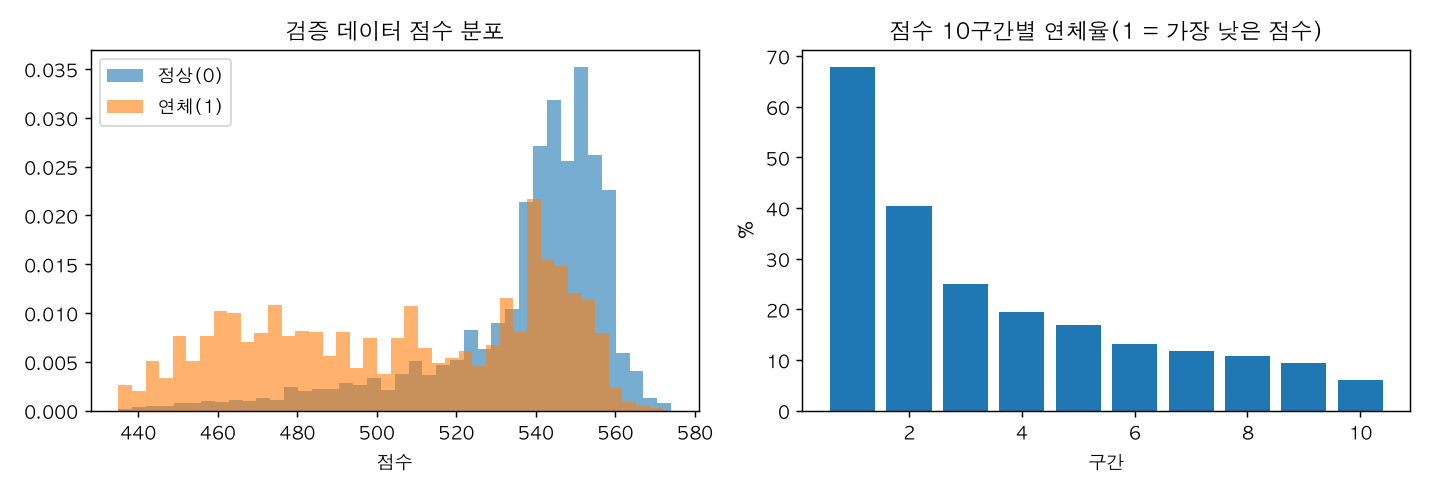

The file beside this chart, header and first rows:
band, n, bad, score_min, score_max, bad_rate, cum_bad_share
1, 900, 611, 435.0, 480.0, 0.6789, 0.3069
2, 900, 363, 480.0, 508.0, 0.4033, 0.4892
3, 900, 226, 508.0, 526.0, 0.2511, 0.6027
4, 900, 176, 526.0, 537.0, 0.1956, 0.6911
5, 900, 153, 537.0, 541.0, 0.17, 0.768
6, 900, 119, 541.0, 544.0, 0.1322, 0.8277
7, 900, 106, 544.0, 549.0, 0.1178, 0.881
8, 900, 98, 549.0, 553.0, 0.1089, 0.9302
9, 900, 84, 553.0, 556.0, 0.0933, 0.9724
10, 900, 55, 557.0, 574.0, 0.0611, 1.0
